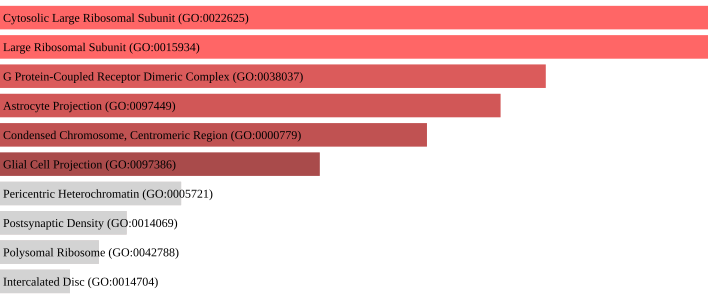

The table this chart was drawn from, first rows:
term, p-value, q-value
Cytosolic Large Ribosomal Subunit (GO:00…, 0.009987, 0.1748
Large Ribosomal Subunit (GO:0015934), 0.009987, 0.1748
G Protein-Coupled Receptor Dimeric Compl…, 0.01728, 0.1761
Astrocyte Projection (GO:0097449), 0.02013, 0.1761
Condensed Chromosome, Centromeric Region…, 0.0258, 0.1806
Glial Cell Projection (GO:0097386), 0.03706, 0.2162
